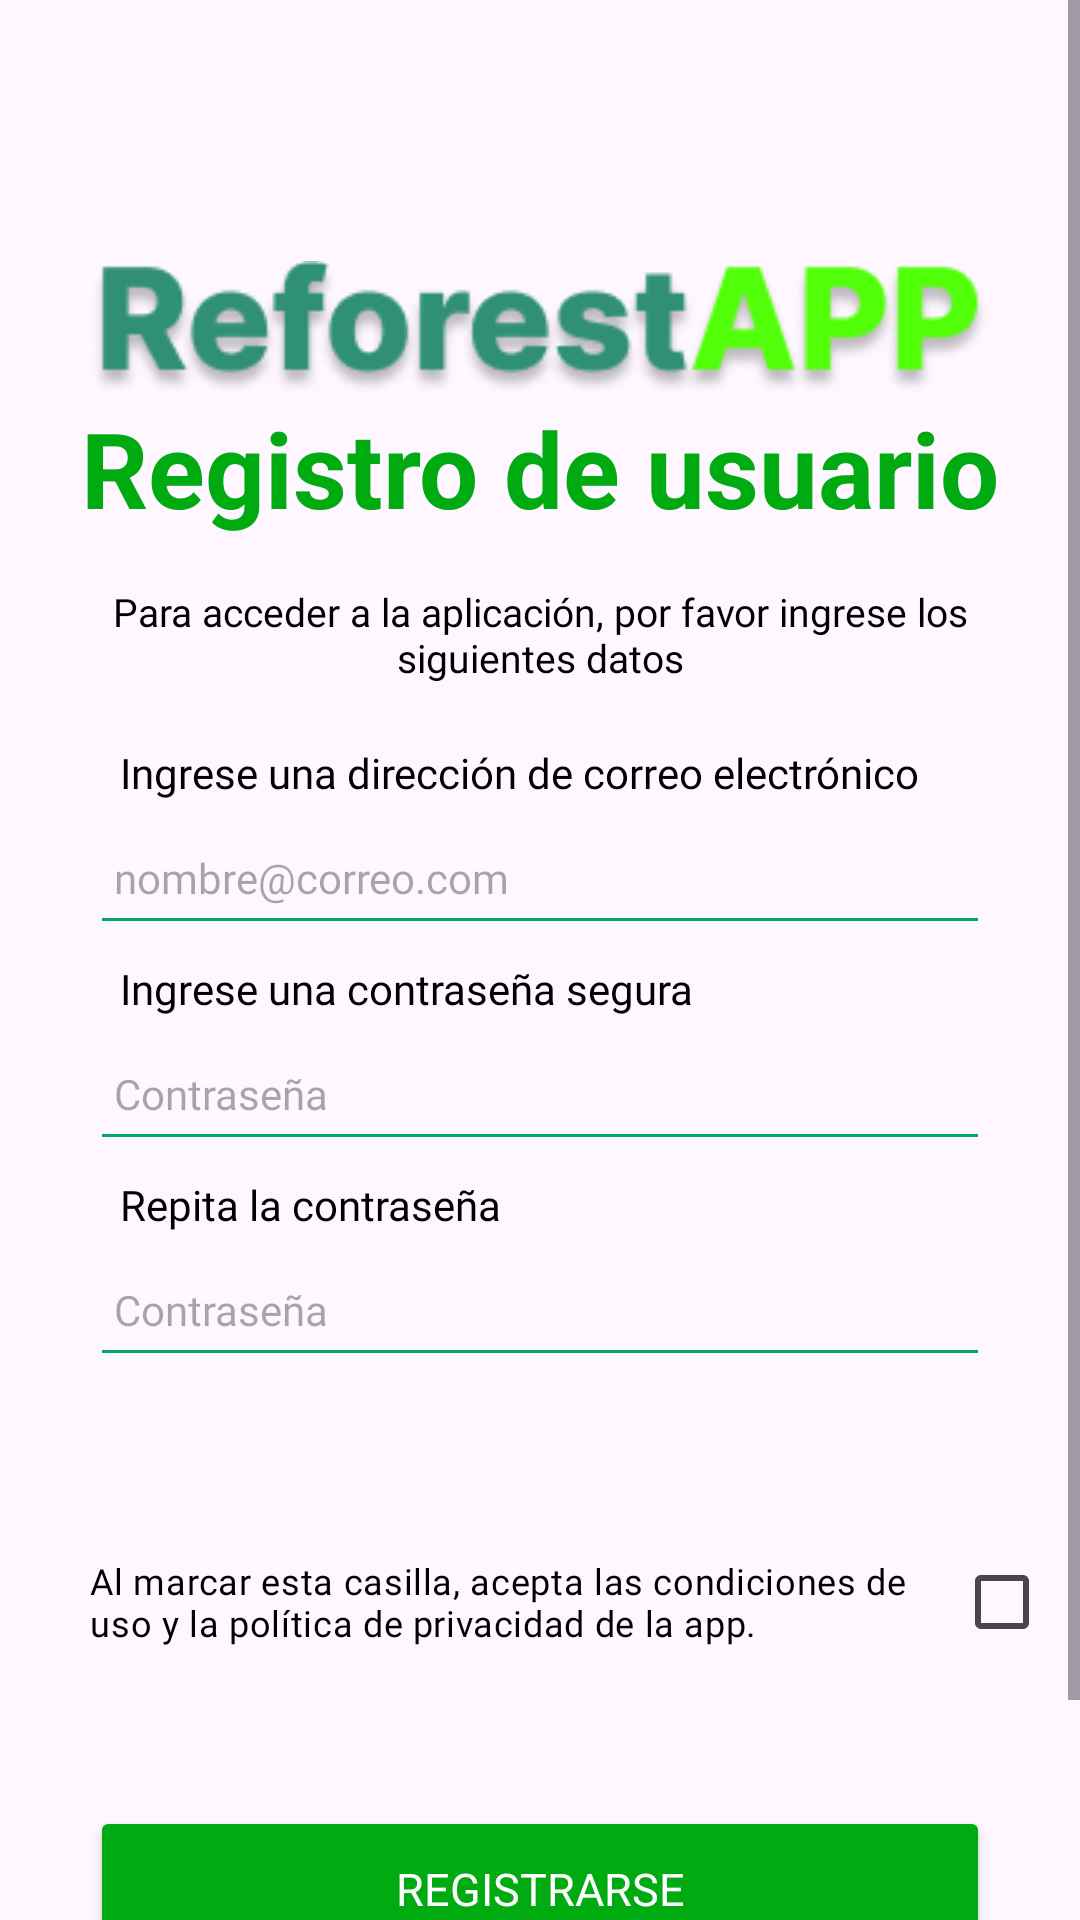

This screen was rendered from an Android layout file. Write that file and the resources it references.
<!-- AndroidManifest.xml: application theme Theme.ReforestApp_V5 -->
<!-- res/layout/activity_registro_usuario.xml -->
<?xml version="1.0" encoding="utf-8"?>
<ScrollView
    xmlns:android="http://schemas.android.com/apk/res/android"
    xmlns:app="http://schemas.android.com/apk/res-auto"
    xmlns:tools="http://schemas.android.com/tools"
    android:layout_width="match_parent"
    android:layout_height="match_parent"
    tools:context=".RegistroUsuario">

    <LinearLayout
        android:layout_width="400dp"
        android:layout_height="wrap_content"
        android:layout_gravity="center"
        android:orientation="vertical"
        tools:ignore="TextSizeCheck"
        >

    <LinearLayout
        android:layout_width="match_parent"
        android:layout_height="wrap_content"
        android:orientation="vertical"
        tools:ignore="UselessParent">

        <Space
            android:layout_width="match_parent"
            android:layout_height="40dp" />

        <ImageView
            android:id="@+id/imgLogo"
            android:layout_width="130sp"
            android:layout_height="130sp"
            android:layout_gravity="center"
            android:contentDescription="@string/image"
            app:srcCompat="@drawable/logo_notexto"
            />

        <ImageView
            android:layout_width="match_parent"
            android:layout_height="45sp"
            android:layout_gravity="center"
            android:contentDescription="@string/texto"
            android:scaleType="fitCenter"
            android:src="@drawable/logo_texto" />


        <TextView
            android:id="@+id/txtRegistroUsuario"
            android:layout_width="match_parent"
            android:layout_height="48dp"
            android:gravity="center"
            android:text="@string/registro_de_usuario"
            android:textColor="@color/greensoft"
            android:textSize="35sp"
            android:textStyle="bold"
            tools:ignore="TextSizeCheck,TextContrastCheck" />
        <Space
            android:layout_width="match_parent"
            android:layout_height="15sp"/>
        <TextView
            android:layout_width="match_parent"
            android:layout_height="wrap_content"
            android:gravity="center"
            android:paddingStart="30dp"
            android:paddingEnd="30dp"
            android:text="@string/para_acceder_a_la_aplicaci_n_por_favor_ingrese_los_siguientes_datos"
            android:textColor="@color/black"
            android:fontFamily="@font/opensans_light"
            android:textSize="13sp"
            />
        <Space
            android:layout_width="match_parent"
            android:layout_height="20sp"/>
        <TextView
            android:layout_width="match_parent"
            android:layout_height="wrap_content"
            android:gravity="start"
            android:paddingStart="60sp"
            android:paddingEnd="60sp"
            android:text="@string/ingrese_una_direcci_n_de_correo_electr_nico"
            android:textColor="@color/black"
            android:textSize="14sp"
            android:fontFamily="@font/opensans_light"
            />

        <EditText
            android:id="@+id/EdText_Correo"
            android:layout_width="300sp"
            android:layout_height="48dp"
            android:layout_gravity="center"
            android:autofillHints="emailAddress"
            android:backgroundTint="#00AA64"
            android:ems="10"
            android:fontFamily="@font/opensans_light"
            android:hint="@string/nombre_correo_com"
            android:inputType="textEmailAddress"
            android:paddingStart="8dp"
            android:paddingEnd="8sp"
            android:textSize="14sp"
            tools:ignore="TextContrastCheck" />


        <TextView
            android:layout_width="match_parent"
            android:layout_height="wrap_content"
            android:layout_marginTop="5sp"
            android:gravity="start"
            android:paddingStart="60sp"
            android:paddingEnd="60sp"
            android:text="@string/ingrese_una_contrase_a_segura"
            android:textColor="@color/black"
            android:textSize="14sp"
            android:fontFamily="@font/opensans_light" />

        <EditText
            android:id="@+id/EdText_Contraseña"
            android:layout_width="300sp"
            android:layout_height="48dp"
            android:layout_gravity="center"
            android:autofillHints="password"
            android:backgroundTint="#00AA64"
            android:ems="10"
            android:fontFamily="@font/opensans_light"
            android:hint="@string/contrase_a"
            android:inputType="textPassword"
            android:paddingStart="8dp"
            android:paddingEnd="8dp"
            android:textSize="14sp"
            tools:ignore="TextContrastCheck,DuplicateSpeakableTextCheck" />

        <TextView
            android:layout_width="match_parent"
            android:layout_height="wrap_content"
            android:layout_marginTop="5sp"
            android:gravity="start"
            android:paddingStart="60sp"
            android:paddingEnd="60sp"
            android:text="@string/repita_la_contrase_a"
            android:textColor="@color/black"
            android:textSize="14sp"
            android:fontFamily="@font/opensans_light" />

        <EditText
            android:id="@+id/EdText_RepetirContraseña"
            android:layout_width="300sp"
            android:layout_height="48dp"
            android:layout_gravity="center"
            android:autofillHints="password"
            android:backgroundTint="#00AA64"
            android:ems="10"
            android:fontFamily="@font/opensans_light"
            android:hint="@string/contrase_a"
            android:inputType="textPassword"
            android:paddingStart="8dp"
            android:paddingEnd="8dp"
            android:textSize="14sp"
            tools:ignore="TextContrastCheck" />
        <Space
            android:layout_width="match_parent"
            android:layout_height="25sp"/>

        <CheckBox
            android:id="@+id/CheckBox_Condiciones"
            android:layout_width="320dp"
            android:layout_height="100dp"
            android:layout_marginStart="50dp"
            android:layout_marginEnd="50dp"
            android:buttonTint="#22AA00"
            android:fontFamily="@font/opensans_light"
            android:layoutDirection="rtl"
            android:text="@string/terminos_app"
            android:textColor="@color/black"
            android:textSize="12sp"
            tools:ignore="TextSizeCheck" />

        <Button
            android:id="@+id/btn_Registrarse"
            android:layout_width="300dp"
            android:layout_height="55dp"
            android:layout_gravity="center"
            android:layout_margin="18dp"
            android:backgroundTint="@color/greensoft"
            android:fontFamily="@font/opensans_bold"
            android:text="@string/registrarse"
            android:textColor="@color/white"
            android:textSize="15sp"
            app:cornerRadius="5sp"
            tools:ignore="TextContrastCheck" />

        <LinearLayout
            android:layout_width="match_parent"
            android:layout_height="wrap_content"
            android:orientation="horizontal"
            android:gravity="center">
            <TextView
                android:layout_width="wrap_content"
                android:layout_height="48dp"
                android:text="@string/ya_tienes_una_cuenta"
                android:fontFamily="@font/opensans_light"
                android:textStyle="bold"
                android:gravity="center"
                android:textColor="#000000"
                android:textSize="15sp" />

            <Space
                android:layout_width="8sp"
                android:layout_height="match_parent"/>

            <TextView
                android:id="@+id/Link_IrInicio"
                android:layout_width="wrap_content"
                android:layout_height="48dp"
                android:fontFamily="@font/opensans_bold"
                android:gravity="center"
                android:text="@string/ir_al_inicio_de_sesi_n"
                android:textColor="#34B200"
                android:textColorLink="#7FF066"
                android:textSize="15sp"
                android:textStyle="bold"
                tools:ignore="TextContrastCheck" />

        </LinearLayout>

    </LinearLayout>

    </LinearLayout>
</ScrollView>
<!-- resources referenced by this layout -->
<resources>
  <color name="black">#FF000000</color>
  <color name="greensoft">#00AA11</color>
  <color name="white">#FFFFFFFF</color>
  <!-- drawable logo_texto: png bitmap (drawable, 14601 bytes) -->
  <string name="contrase_a">Contraseña</string>
  <string name="image">image</string>
  <string name="ingrese_una_contrase_a_segura">Ingrese una contraseña segura</string>
  <string name="ingrese_una_direcci_n_de_correo_electr_nico">Ingrese una dirección de correo electrónico</string>
  <string name="ir_al_inicio_de_sesi_n">Ir al Inicio de Sesión</string>
  <string name="nombre_correo_com">nombre@correo.com</string>
  <string name="para_acceder_a_la_aplicaci_n_por_favor_ingrese_los_siguientes_datos">Para acceder a la aplicación, por favor ingrese los siguientes datos </string>
  <string name="registrarse">Registrarse</string>
  <string name="registro_de_usuario">Registro de usuario</string>
  <string name="repita_la_contrase_a">Repita la contraseña</string>
  <string name="terminos_app">Al marcar esta casilla, acepta las condiciones de uso y la política de privacidad de la app.</string>
  <string name="texto">texto</string>
  <string name="ya_tienes_una_cuenta">¿Ya tienes una cuenta?</string>
  <style name="Theme.ReforestApp_V5" parent="Base.Theme.ReforestApp_V5" />
  <style name="Base.Theme.ReforestApp_V5" parent="Theme.Material3.DayNight.NoActionBar">
          
          
      </style>
</resources>
